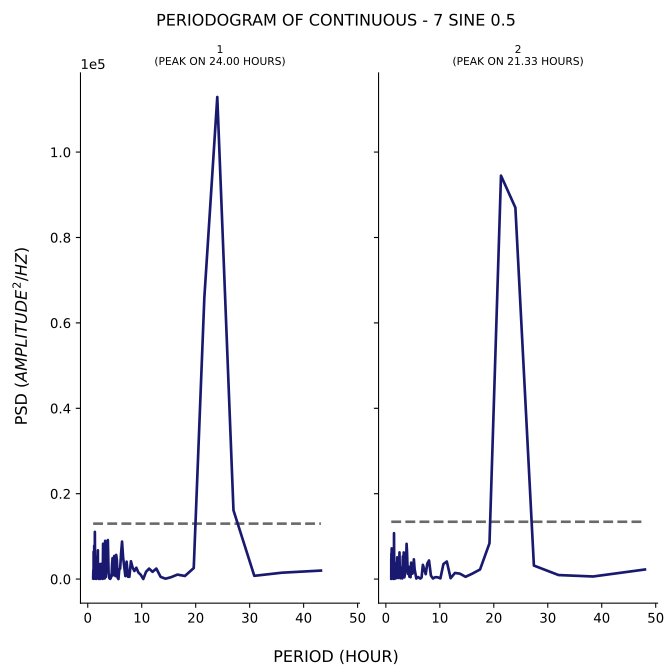

Data behind this chart, as committed beside it:
test, period, psd
1, 43.2, 1996
1, 36.0, 1501
1, 30.86, 767.5
1, 27.0, 16104
1, 24.0, 112904
1, 21.6, 65875
1, 19.64, 2583
1, 18.0, 731.3
1, 16.62, 1053
1, 15.43, 442.2
1, 14.4, 93.28
1, 13.5, 521.3
1, 12.71, 2467
1, 12.0, 1699
1, 11.37, 2459
1, 10.8, 1715
1, 10.29, 19.95
1, 9.818, 1019
1, 9.391, 1519
1, 9.0, 2666
1, 8.64, 1890
1, 8.308, 2719
1, 8.0, 4179
1, 7.714, 543.4
1, 7.448, 556.6
1, 7.2, 4088
1, 6.968, 701.4
1, 6.75, 3005
1, 6.545, 5124
1, 6.353, 8785
1, 6.171, 5942
1, 6.0, 2442
1, 5.838, 2256
1, 5.684, 12.86
1, 5.538, 307.7
1, 5.4, 4443
1, 5.268, 5668
1, 5.143, 698.8
1, 5.023, 2859
1, 4.909, 5422
1, 4.8, 923
1, 4.696, 2367
1, 4.596, 4917
1, 4.5, 3378
1, 4.408, 624.4
1, 4.32, 920.6
1, 4.235, 191.5
1, 4.154, 46.05
1, 4.075, 140.3
1, 4.0, 209.1
1, 3.927, 584.8
1, 3.857, 1545
1, 3.789, 5643
1, 3.724, 9144
1, 3.661, 2788
1, 3.6, 2219
1, 3.541, 4670
1, 3.484, 5177
1, 3.429, 3507
1, 3.375, 1597
... 341 more rows
